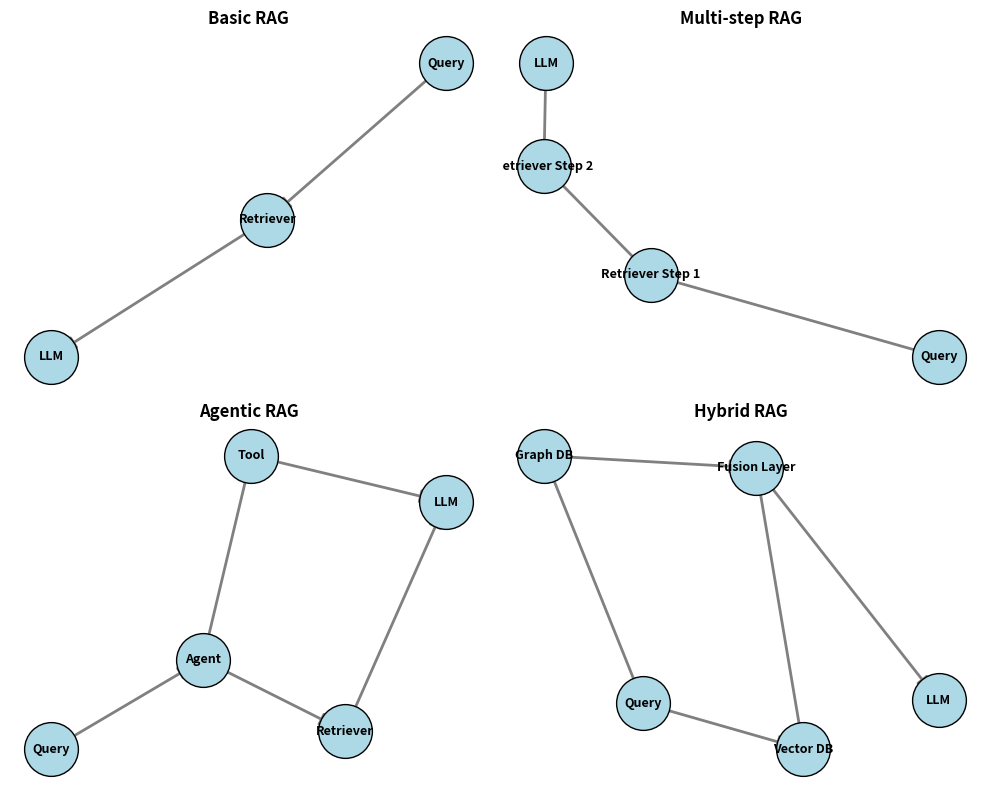
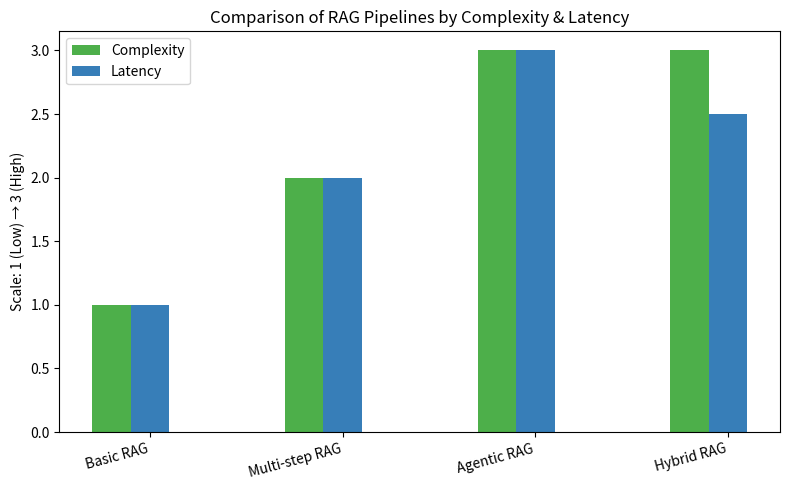

Write the Python code that produced these figures, in order.
import matplotlib.pyplot as plt
import networkx as nx
import pandas as pd

# ---------- GRAPH DRAWING FUNCTION ----------
def draw_pipeline(method, nodes, edges, ax):
    G = nx.DiGraph()
    G.add_nodes_from(nodes)
    G.add_edges_from(edges)

    pos = nx.spring_layout(G, seed=42)
    nx.draw_networkx_nodes(G, pos, node_color="lightblue", node_size=1500, edgecolors="black", ax=ax)
    nx.draw_networkx_edges(G, pos, arrows=True, arrowsize=20, edge_color="gray", width=2, ax=ax)
    nx.draw_networkx_labels(G, pos, font_size=9, font_weight="bold", ax=ax)
    ax.set_title(f"{method} RAG", fontsize=12, fontweight="bold")
    ax.axis("off")

# ---------- PIPELINE DEFINITIONS ----------
pipelines = {
    "Basic": {
        "nodes": ["Query", "Retriever", "LLM"],
        "edges": [("Query", "Retriever"), ("Retriever", "LLM")]
    },
    "Multi-step": {
        "nodes": ["Query", "Retriever Step 1", "Retriever Step 2", "LLM"],
        "edges": [("Query", "Retriever Step 1"),
                  ("Retriever Step 1", "Retriever Step 2"),
                  ("Retriever Step 2", "LLM")]
    },
    "Agentic": {
        "nodes": ["Query", "Agent", "Retriever", "Tool", "LLM"],
        "edges": [("Query", "Agent"),
                  ("Agent", "Retriever"),
                  ("Agent", "Tool"),
                  ("Retriever", "LLM"),
                  ("Tool", "LLM")]
    },
    "Hybrid": {
        "nodes": ["Query", "Vector DB", "Graph DB", "Fusion Layer", "LLM"],
        "edges": [("Query", "Vector DB"),
                  ("Query", "Graph DB"),
                  ("Vector DB", "Fusion Layer"),
                  ("Graph DB", "Fusion Layer"),
                  ("Fusion Layer", "LLM")]
    }
}

# ---------- DRAW PIPELINE GRAPHS ----------
fig, axes = plt.subplots(2, 2, figsize=(10, 8))
axes = axes.flatten()

for i, (method, config) in enumerate(pipelines.items()):
    draw_pipeline(method, config["nodes"], config["edges"], axes[i])

plt.tight_layout()
plt.show()

# ---------- PARAMETER COMPARISON ----------
data = {
    "Pipeline": ["Basic RAG", "Multi-step RAG", "Agentic RAG", "Hybrid RAG"],
    "Complexity": ["Low", "Medium", "High", "High"],
    "Latency": ["Low", "Medium", "High", "Medium-High"],
    "Reasoning Ability": ["Limited", "Moderate (multi-hop)", "Strong (agent reasoning)", "Moderate (structural + semantic)"],
    "Scalability": ["High", "Medium", "Medium", "Medium"],
    "Storage Backend": ["Vector DB", "Vector DB", "Vector DB + Tools", "Vector DB + Graph DB"],
    "Best Use Case": [
        "Simple stock Q&A",
        "Analyzing trends across multiple sources",
        "Autonomous portfolio insights & compliance checks",
        "Risk management with relational + semantic data"
    ]
}

df = pd.DataFrame(data)

# ---------- PRINT TABLE ----------
print("\n--- RAG Pipeline Parameter Comparison ---\n")
print(df.to_string(index=False))

# ---------- VISUAL COMPARISON (Bar Chart: Complexity & Latency) ----------
fig, ax = plt.subplots(figsize=(8, 5))
categories = ["Complexity", "Latency"]
colors = ["#4daf4a", "#377eb8"]

for idx, cat in enumerate(categories):
    ax.bar([x + idx*0.2 for x in range(len(df))],
           df[cat].map({"Low":1, "Medium":2, "Medium-High":2.5, "High":3}),
           width=0.2, label=cat, color=colors[idx])

ax.set_xticks([x+0.2 for x in range(len(df))])
ax.set_xticklabels(df["Pipeline"], rotation=15, ha="right")
ax.set_ylabel("Scale: 1 (Low) → 3 (High)")
ax.set_title("Comparison of RAG Pipelines by Complexity & Latency")
ax.legend()
plt.tight_layout()
plt.show()
